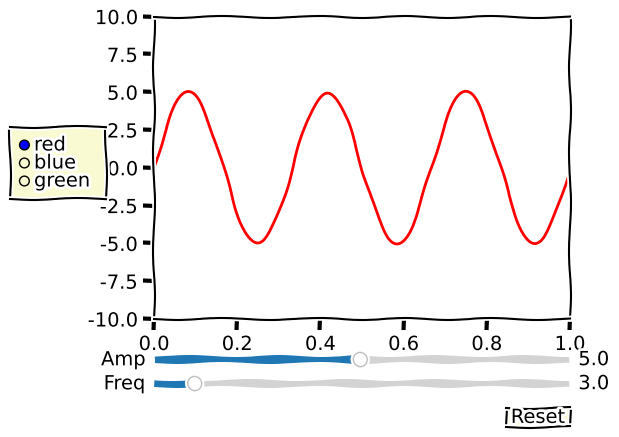

Python code for this plot:
import numpy as np
import matplotlib.pyplot as plt
from matplotlib.widgets import Slider, Button, RadioButtons

with plt.xkcd():
  fig, ax = plt.subplots()
  plt.subplots_adjust(left=0.25, bottom=0.25)
  t = np.arange(0.0, 1.0, 0.001)
  a0 = 5
  f0 = 3
  s = a0*np.sin(2*np.pi*f0*t)
  l, = plt.plot(t, s, lw=2, color='red')
  plt.axis([0, 1, -10, 10])

  axcolor = 'lightgoldenrodyellow'
  axfreq = plt.axes([0.25, 0.1, 0.65, 0.03], facecolor=axcolor)
  axamp = plt.axes([0.25, 0.15, 0.65, 0.03], facecolor=axcolor)

  sfreq = Slider(axfreq, 'Freq', 0.1, 30.0, valinit=f0)
  samp = Slider(axamp, 'Amp', 0.1, 10.0, valinit=a0)


  def update(val):
      amp = samp.val
      freq = sfreq.val
      l.set_ydata(amp*np.sin(2*np.pi*freq*t))
      fig.canvas.draw_idle()
  sfreq.on_changed(update)
  samp.on_changed(update)

  resetax = plt.axes([0.8, 0.025, 0.1, 0.04])
  button = Button(resetax, 'Reset', color=axcolor, hovercolor='0.975')


  def reset(event):
      sfreq.reset()
      samp.reset()
  button.on_clicked(reset)

  rax = plt.axes([0.025, 0.5, 0.15, 0.15], facecolor=axcolor)
  radio = RadioButtons(rax, ('red', 'blue', 'green'), active=0)


  def colorfunc(label):
      l.set_color(label)
      fig.canvas.draw_idle()
  radio.on_clicked(colorfunc)

  plt.show()